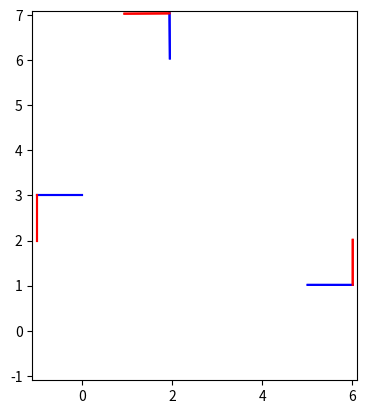

Here is the Python script that generated this plot:
# written by Stefan Leutenegger, TU Munich, November 2021

import numpy as np
from matplotlib import pyplot as plt
from matplotlib import animation
from matplotlib import lines

# definition of camera poses (in world frame)
T_WC1 = np.array([[0.0, 0.0, -1.0, 6.0],
                [1.0, 0.0, 0.0, 1.0],
                [0.0, -1.0, 0.0, 0.0],
                [0.0, 0.0, 0.0, 1.0]])
T_WC2 = np.array([[-1.0, 0.0, 0.0, 2.0],
                [0.0, 0.0, -1.0, 7.0],
                [0.0, -1.0, 0.0, 0.0],
                [0.0, 0.0, 0.0, 1.0]])
T_WC3 = np.array([[0.0, 0.0, 1.0, -1.0],
                [-1.0, 0.0, 0.0, 3.0],
                [0.0, -1.0, 0.0, 0.0],
                [0.0, 0.0, 0.0, 1.0]])
T_WC = [T_WC1, T_WC2, T_WC3]

# now unfortunately the ground truth will be a bit perturbed
T_WC_gt = []
for i in range(0,len(T_WC)):
    T_WCi = T_WC[i]
    alpha = np.random.normal(0.0,np.pi/180.0)
    t = np.random.normal(0.0, 0.01, size = 2)
    T_WgtW = np.array([[np.cos(alpha), -np.sin(alpha), 0.0, t[0]],
                         [np.sin(alpha), np.cos(alpha), 0.0, t[1]],
                         [0.0, 0.0, 1.0, 0.0],
                         [0.0, 0.0, 0.0, 1.0]])
    if i==len(T_WC)-1:
        T_WgtW = np.eye(4) # not altering the last one, we keep this to "reference" the world frame
    T_WC_gt.append(np.matmul(T_WgtW, T_WCi))

# cameras are assumed with limit in field of view:
fov = np.pi/2.0 # pi/2 = 90 deg

# definition of the marker positions (in robot body frame)
B_t_1 = np.array([[0.1],[0.1],[0.0]])
B_t_2 = np.array([[-0.1],[0.1],[0.0]])
B_t_3 = np.array([[-0.02],[-0.05],[0.0]])
B_t_4 = np.array([[-0.10],[0.05],[0.0]])
B_t = [B_t_1, B_t_2, B_t_3, B_t_4]

# here's the estimator class
class RobotPoseEstimator:
    def __init__(self, T_WC, B_t):
        self.T_WC = T_WC
        self.B_t = B_t
    
    def estimateRobotPose(self, z, x0):
        # TODO: implement!
        return x0
    
    def calibrateCameras(self, z_batch, x0_batch):
        # TODO: implement! This is supposed to then adjust the member variables T_WC.
        return

# draw the robot at a specific state
class RobotSimulator:
    def __init__(self, T_WC, fov, B_t, estimator):
        # external parameters: camera poses, field of view, marker positions, and estimator
        self.T_WC = T_WC
        self.fov = fov
        self.B_t = B_t
        self.estimator = estimator
        
        # some constants -- change if you need to
        self.fps = 20.0 # frames per second for animation [1/sec]
        self.duration = 30.0 # animation duration [sec]
        self.R = 1.2 # circle radius the robot will be on [m]
        self.centre = np.array([[2],[2]])
        self.Omega = 2.0*np.pi/self.duration*2 # do 2 circles
        self.b = 0.4 # robot base [m]
        self.l = 0.3 # robot length [m]
        
        # initialise plotting
        self.fig = plt.figure()
        self.ax = plt.axes(xlim=(-1.1, 6.1), ylim=(-1.1, 7.1))
        plt.gca().set_aspect('equal', adjustable='box')
        self.box, = self.ax.plot([], [], 'gray')
        self.xaxis, = self.ax.plot([], [], color='gray')
        self.box_estimated, = self.ax.plot([], [])
        self.xaxis_estimated, = self.ax.plot([], [], color='red')
        self.cameras_x = []
        self.cameras_z = []
        
    # initialisation function: plot the background
    def init(self):
        # draw camera coordinate frames
        self.cameras_x = []
        self.cameras_z = []
        for T_WCi in self.T_WC:
            start = np.array([T_WCi[0,3],T_WCi[1,3]])
            endz = T_WCi[0:2,2] + start
            endx = T_WCi[0:2,0] + start
            camera_z, = self.ax.plot([start[0],endz[0]], [start[1],endz[1]], color='blue')
            camera_x, = self.ax.plot([start[0],endx[0]], [start[1],endx[1]], color='red')
            self.cameras_x.append(camera_x)
            self.cameras_z.append(camera_z)
        return self.box, self.xaxis, self.box_estimated, self.xaxis_estimated, *self.cameras_x, *self.cameras_z
        
    def drawRobot(self, x, x_estimated):
        l=self.l
        b=self.b
        B_points = np.array([[-l/2,-b/2],[l/2,-b/2], [l/2,b/2], [-l/2,b/2], [-l/2,-b/2]]).transpose()
        # draw the ground truth robot:
        R_WB = np.array([[np.cos(x[2]), -np.sin(x[2])],
                         [np.sin(x[2]), np.cos(x[2])]])
        W_points = np.dot(R_WB, B_points) + np.array(
            [[x[0], x[0], x[0], x[0], x[0]],[x[1], x[1], x[1], x[1], x[1]]])
        self.box.set_data(W_points[0,:], W_points[1,:])
        startx = np.array([x[0],x[1]])
        endx = R_WB[:,0] + startx
        self.xaxis.set_data([startx[0],endx[0]], [startx[1],endx[1]])
        # draw the estimated robot:
        R_WB_estimated = np.array([[np.cos(x_estimated[2]), -np.sin(x_estimated[2])],
                                   [np.sin(x_estimated[2]), np.cos(x_estimated[2])]])
        W_points_estimated = np.dot(R_WB_estimated, B_points) + np.array(
            [[x_estimated[0],x_estimated[0], x_estimated[0], x_estimated[0], x_estimated[0]],
             [x_estimated[1],x_estimated[1], x_estimated[1], x_estimated[1], x_estimated[1]]])
        self.box_estimated.set_data(W_points_estimated[0,:], W_points_estimated[1,:])
        startx_estimated = np.array([x_estimated[0],x_estimated[1]])
        endx_estimated = R_WB_estimated[:,0] + startx_estimated
        self.xaxis_estimated.set_data(
            [startx_estimated[0],endx_estimated[0]], [startx_estimated[1],endx_estimated[1]])
            
    # update the robot
    def step(self, k):
        # generate ground truth trajectory
        t = k/self.fps
        x = np.array([self.R*np.cos(self.Omega*t)+self.centre[0,0],
             self.R*np.sin(self.Omega*t)+self.centre[1,0],
             np.pi/2 + self.Omega*t])
        
        # generate measurements
        T_WB = np.array([[np.cos(x[2]), -np.sin(x[2]), 0, x[0]],
                         [np.sin(x[2]), np.cos(x[2]), 0, x[1]],
                         [0.0, 0.0, 1.0, 0.0],
                         [0.0, 0.0, 0.0, 1.0]])
        z=[]
        for i in range(0,len(self.T_WC)):
            T_WCi = self.T_WC[i]
            T_CiW = np.linalg.inv(T_WCi) # TODO: use the formula for homeogeneous transformations instead...
            z_i=[]
            for j in range(0,len(self.B_t)):
                B_tj = self.B_t[j]
                B_tj_h = np.array([[B_tj[0,0]], [B_tj[1,0]], [B_tj[2,0]], [1.0]]) # to homogeneous, 4x1
                Ci_tj = np.dot(T_CiW, np.dot(T_WB, B_tj_h))
               
                Ci_tj_xz = Ci_tj[[0, 2]]
                Ci_tj_xz = np.squeeze(Ci_tj_xz)
                z_ij = Ci_tj_xz/np.linalg.norm(Ci_tj_xz) + np.random.normal(0.0, 0.01, size=2)
                z_ij = z_ij/np.linalg.norm(z_ij)
                
                cosfov = Ci_tj[2,0]/ np.linalg.norm(Ci_tj[:3,0])
                if np.arccos(cosfov)<self.fov:
                    measurement = (i, j, z_ij)
                    z.append(measurement)
        
        # call the estimatorLh
        x0 = np.array([self.R+self.centre[0,0], self.centre[1,0], np.pi/2])
        x_estimated = self.estimator.estimateRobotPose(z, x0)
        self.drawRobot(x, x_estimated)
        
        return self.box, self.xaxis, self.box_estimated, self.xaxis_estimated, *self.cameras_x, *self.cameras_z
    
    # start animation
    def run(self):
        self.anim = animation.FuncAnimation(
            self.fig, self.step, init_func=self.init,
            frames=int(self.duration*self.fps), interval=int(1000.0/self.fps), blit=True)
        plt.show()

# simulate the robot
robotPoseEstimator = RobotPoseEstimator(T_WC, B_t) # estimator does not know ground truth camera poses
robotSimulator = RobotSimulator(T_WC_gt, fov, B_t, robotPoseEstimator) # simulator needs ground truth camera poses
robotSimulator.run()
